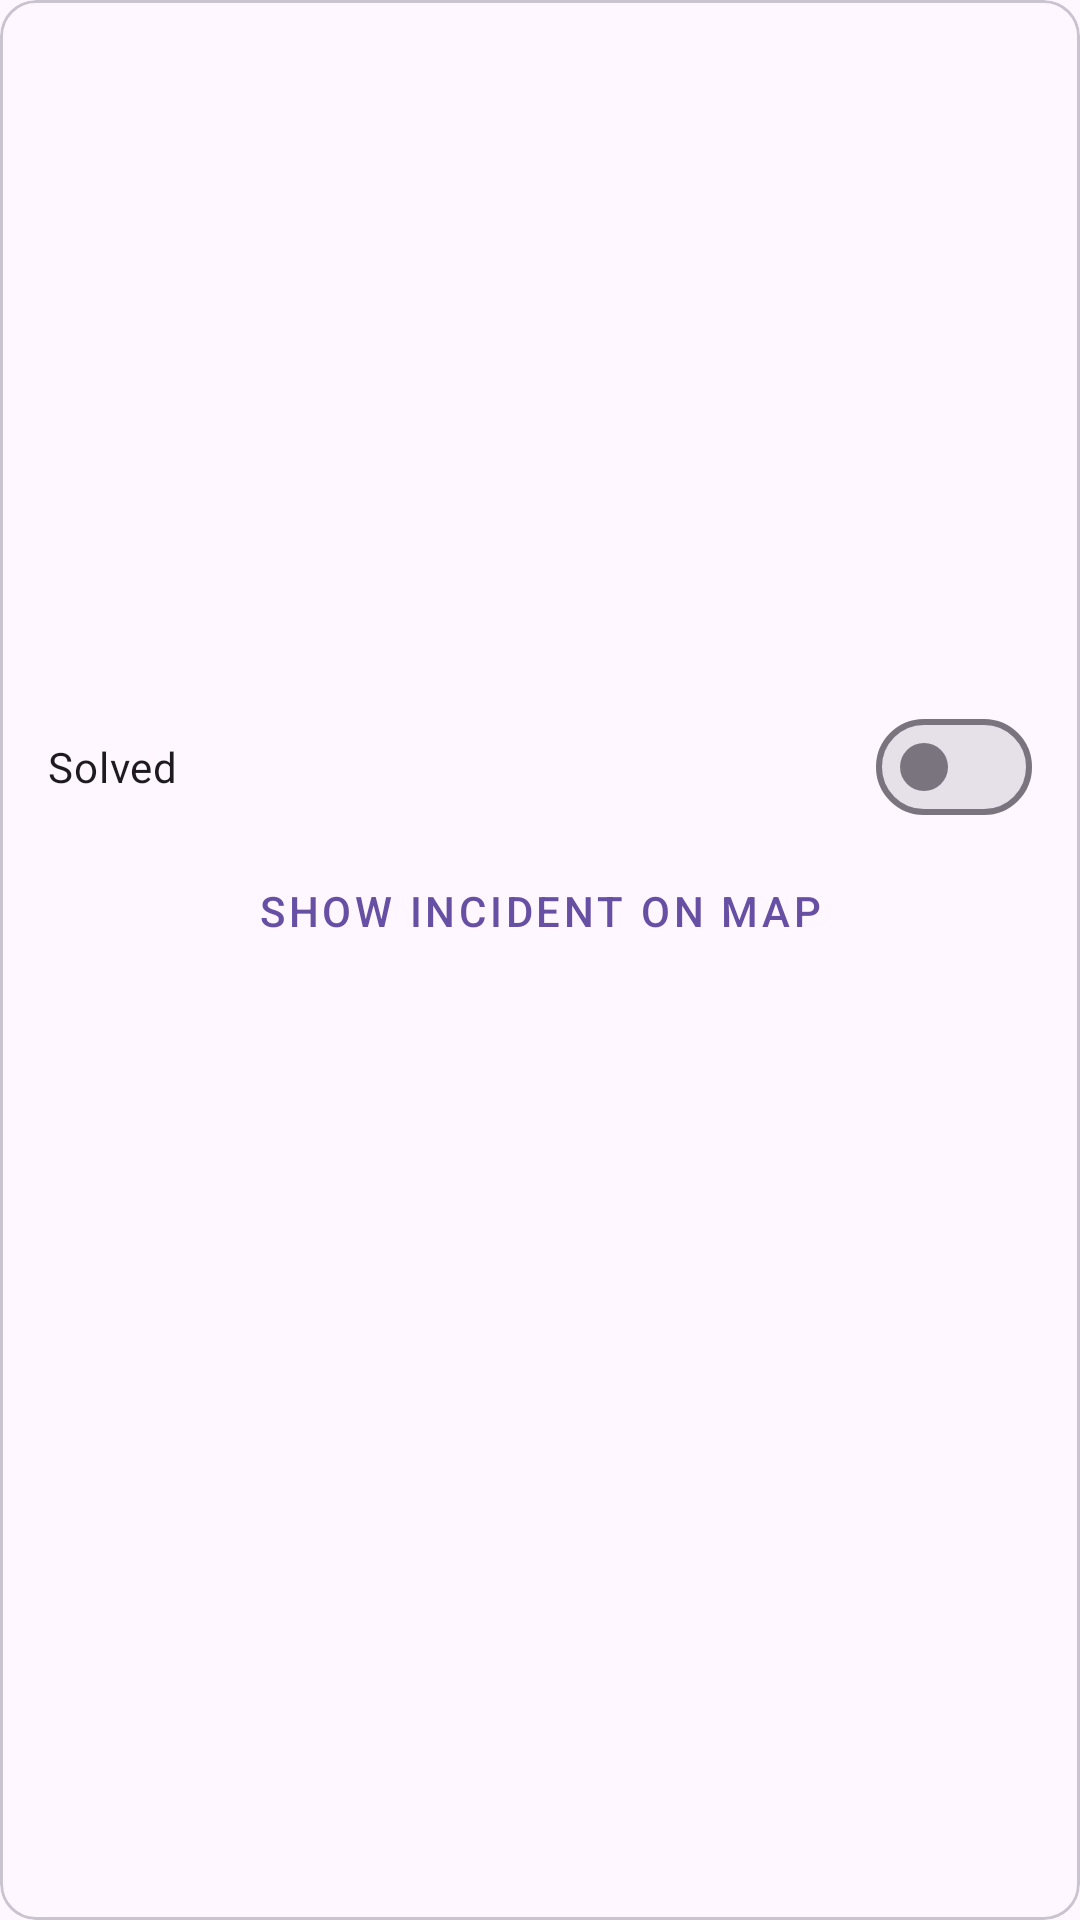

Produce the Android XML layout that renders to this screen, including the resource entries it uses.
<!-- AndroidManifest.xml: application theme Theme.Incidentify -->
<!-- res/layout/incident_item.xml -->
<?xml version="1.0" encoding="utf-8"?>
<com.google.android.material.card.MaterialCardView xmlns:android="http://schemas.android.com/apk/res/android"
    android:layout_width="match_parent"
    android:layout_height="wrap_content"
    xmlns:tools="http://schemas.android.com/tools">
    <LinearLayout
        android:layout_width="match_parent"
        android:layout_height="match_parent"
        android:orientation="vertical">
        <ImageView
            android:id="@+id/evidence_image"
            android:layout_width="match_parent"
            android:layout_height="194dp"
            android:scaleType="centerCrop"
            android:contentDescription="Evidence of the incident"/>
    <LinearLayout
        android:layout_width="match_parent"
        android:layout_height="match_parent"
        android:orientation="vertical"
        android:padding="16dp">
        <TextView
            android:id="@+id/incident_description"
            android:layout_width="match_parent"
            android:layout_height="wrap_content"
            style="@style/TextAppearance.Material3.TitleMedium"
            tools:text="Pomo roto"/>
        <com.google.android.material.materialswitch.MaterialSwitch
            android:id="@+id/incident_status"
            android:text="@string/solved"
            android:layout_width="match_parent"
            android:layout_height="wrap_content"/>
        <Button
            android:id="@+id/show_map_btn"
            android:layout_width="match_parent"
            android:layout_height="wrap_content"
            android:text="Show incident on map"
            style="@style/Widget.MaterialComponents.Button.TextButton"/>
    </LinearLayout>
    </LinearLayout>

</com.google.android.material.card.MaterialCardView>
<!-- resources referenced by this layout -->
<resources>
  <string name="solved">Solved</string>
  <style name="Theme.Incidentify" parent="Base.Theme.Incidentify" />
  <style name="Base.Theme.Incidentify" parent="Theme.Material3.DayNight.NoActionBar">
          
          
      </style>
</resources>
